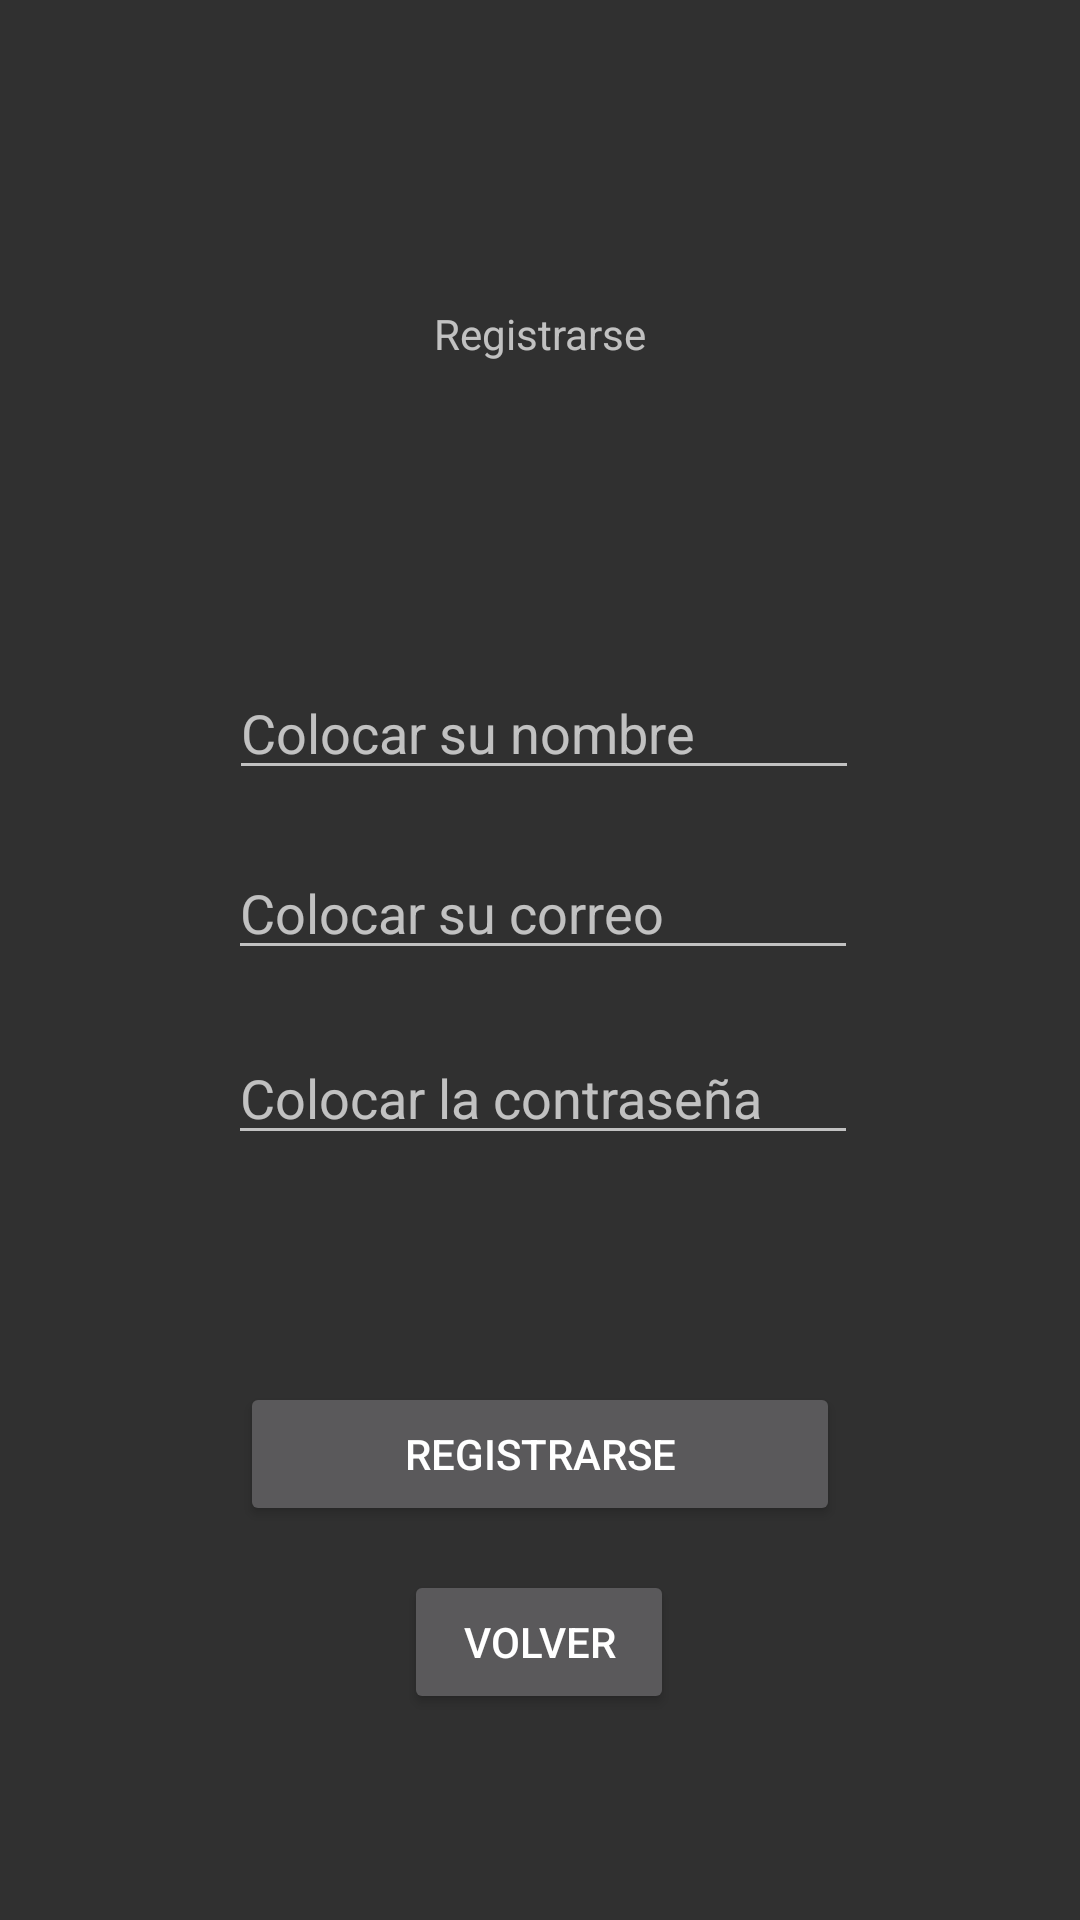

Here is an Android app screen rendered from its layout file. Give the layout XML and the strings, colors and styles it references.
<!-- AndroidManifest.xml: application theme Theme.AppCompat.NoActionBar -->
<!-- res/layout/activity_registro.xml -->
<?xml version="1.0" encoding="utf-8"?>
<androidx.constraintlayout.widget.ConstraintLayout xmlns:android="http://schemas.android.com/apk/res/android"
    xmlns:app="http://schemas.android.com/apk/res-auto"
    xmlns:tools="http://schemas.android.com/tools"
    android:layout_width="match_parent"
    android:layout_height="match_parent"
    tools:context=".ui.Registro">

    <Button
        android:id="@+id/btnVolver"
        android:layout_width="90dp"
        android:layout_height="wrap_content"
        android:layout_marginStart="32dp"
        android:layout_marginTop="8dp"
        android:layout_marginEnd="32dp"
        android:layout_marginBottom="64dp"
        android:text="Volver"
        app:layout_constraintBottom_toBottomOf="parent"
        app:layout_constraintEnd_toEndOf="parent"
        app:layout_constraintHorizontal_bias="0.498"
        app:layout_constraintStart_toStartOf="parent"
        app:layout_constraintTop_toBottomOf="@+id/registrarContraseña"
        app:layout_constraintVertical_bias="0.965" />

    <EditText
        android:id="@+id/registrarContraseña"
        android:layout_width="wrap_content"
        android:layout_height="wrap_content"
        android:layout_marginStart="32dp"
        android:layout_marginTop="8dp"
        android:layout_marginEnd="32dp"
        android:layout_marginBottom="8dp"
        android:ems="10"
        android:hint="Colocar la contraseña"
        android:inputType="textPersonName"
        app:layout_constraintBottom_toBottomOf="parent"
        app:layout_constraintEnd_toEndOf="parent"
        app:layout_constraintHorizontal_bias="0.511"
        app:layout_constraintStart_toStartOf="parent"
        app:layout_constraintTop_toTopOf="parent"
        app:layout_constraintVertical_bias="0.576" />

    <EditText
        android:id="@+id/registrarNombre"
        android:layout_width="wrap_content"
        android:layout_height="wrap_content"
        android:layout_marginStart="32dp"
        android:layout_marginEnd="32dp"
        android:layout_marginBottom="8dp"
        android:ems="10"
        android:hint="Colocar su nombre"
        android:inputType="textPersonName"
        app:layout_constraintBottom_toBottomOf="parent"
        app:layout_constraintEnd_toEndOf="parent"
        app:layout_constraintHorizontal_bias="0.517"
        app:layout_constraintStart_toStartOf="parent"
        app:layout_constraintTop_toTopOf="parent"
        app:layout_constraintVertical_bias="0.376" />

    <EditText
        android:id="@+id/registrarCorreo"
        android:layout_width="wrap_content"
        android:layout_height="wrap_content"
        android:layout_marginStart="32dp"
        android:layout_marginTop="8dp"
        android:layout_marginEnd="32dp"
        android:layout_marginBottom="8dp"
        android:ems="10"
        android:hint="Colocar su correo"
        android:inputType="textPersonName"
        app:layout_constraintBottom_toBottomOf="parent"
        app:layout_constraintEnd_toEndOf="parent"
        app:layout_constraintHorizontal_bias="0.511"
        app:layout_constraintStart_toStartOf="parent"
        app:layout_constraintTop_toTopOf="parent"
        app:layout_constraintVertical_bias="0.47" />

    <TextView
        android:id="@+id/textView9"
        android:layout_width="wrap_content"
        android:layout_height="wrap_content"
        android:layout_marginStart="32dp"
        android:layout_marginTop="32dp"
        android:layout_marginEnd="32dp"
        android:layout_marginBottom="32dp"
        android:text="Registrarse"
        app:layout_constraintBottom_toTopOf="@+id/registrarNombre"
        app:layout_constraintEnd_toEndOf="parent"
        app:layout_constraintStart_toStartOf="parent"
        app:layout_constraintTop_toTopOf="parent" />

    <Button
        android:id="@+id/btnRegistrarse"
        android:layout_height="wrap_content"
        android:layout_marginStart="32dp"
        android:layout_marginTop="8dp"
        android:layout_marginEnd="32dp"
        android:layout_marginBottom="64dp"
        android:text="Registrarse"
        app:layout_constraintBottom_toBottomOf="parent"
        app:layout_constraintEnd_toEndOf="parent"
        app:layout_constraintStart_toStartOf="parent"
        app:layout_constraintTop_toBottomOf="@+id/registrarContraseña"
        android:layout_width="200dp"/>
</androidx.constraintlayout.widget.ConstraintLayout>
<!-- resources referenced by this layout -->
<resources>

</resources>
